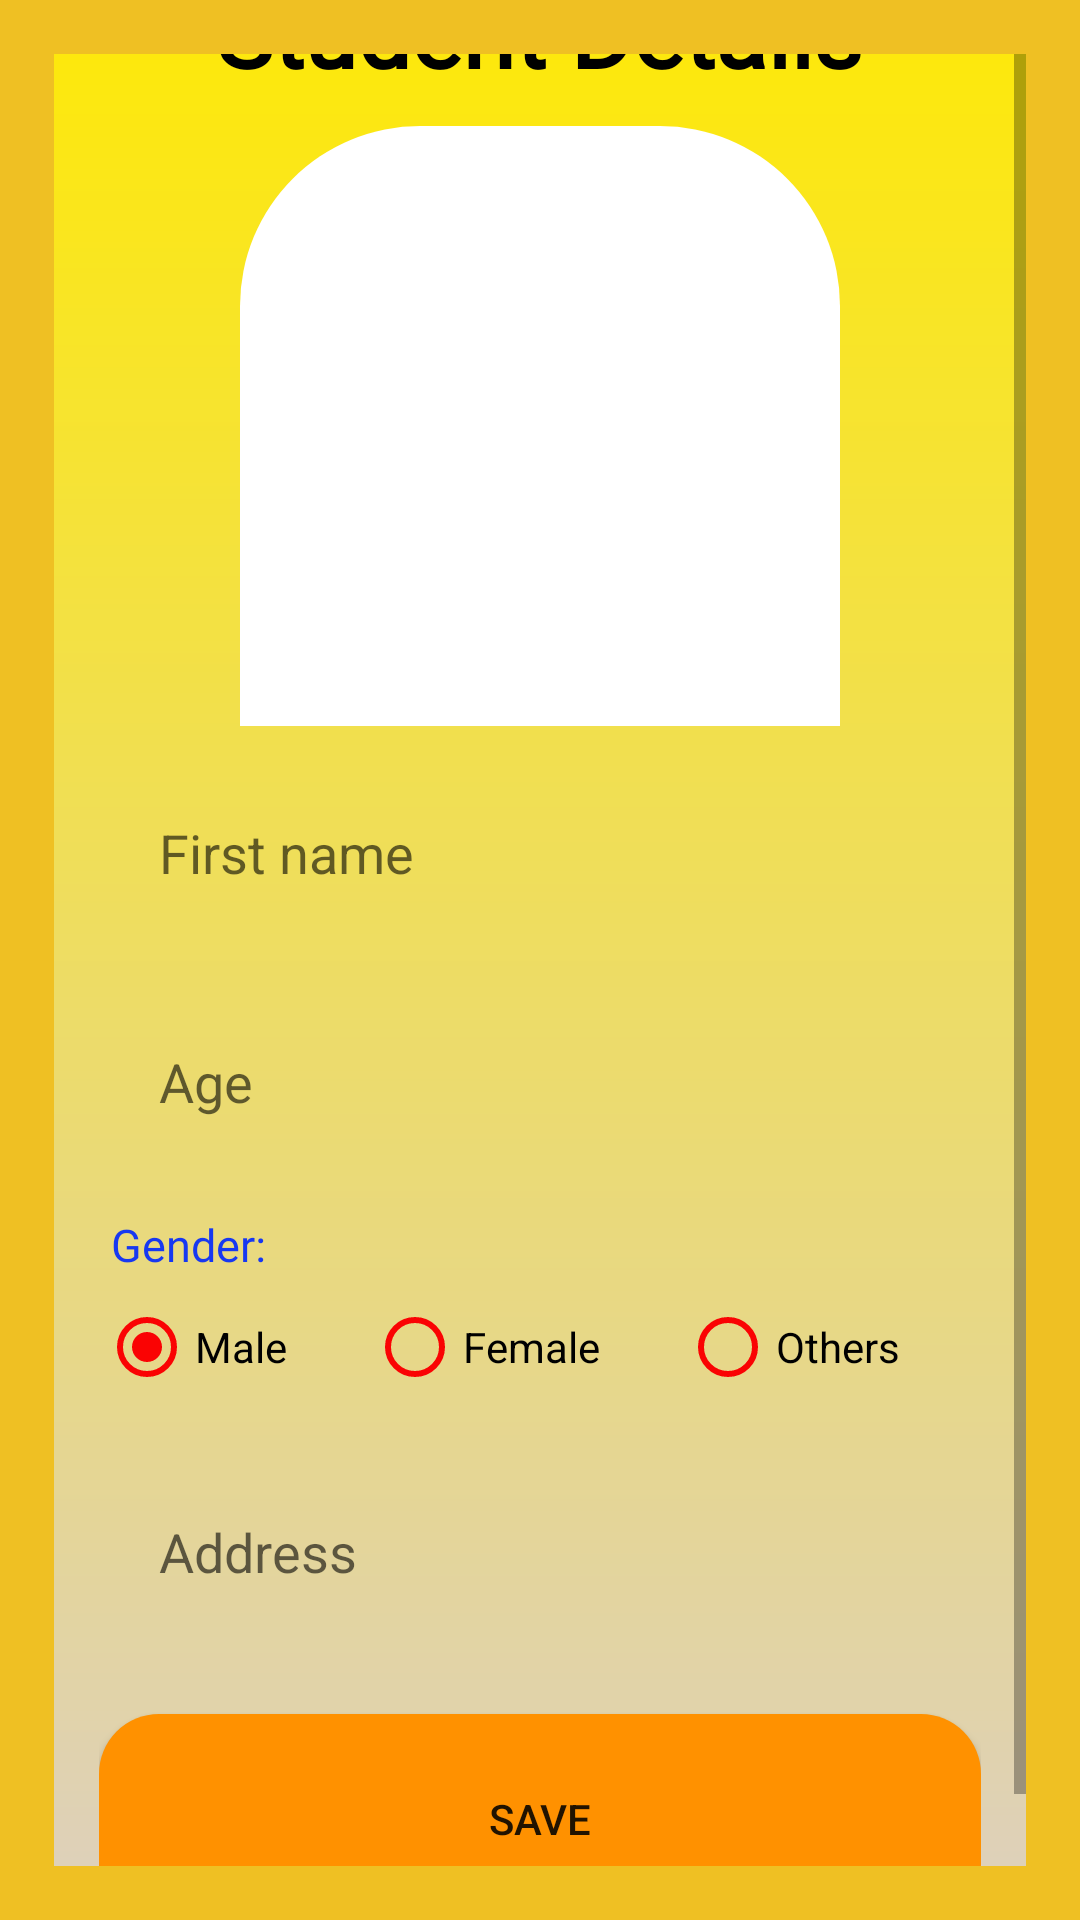

Android layout source for this screen:
<!-- AndroidManifest.xml: application theme Theme.DatabaseClass -->
<!-- res/layout/fragment_add_student.xml -->
<?xml version="1.0" encoding="utf-8"?>
<ScrollView
    xmlns:android="http://schemas.android.com/apk/res/android"
    xmlns:app="http://schemas.android.com/apk/res-auto"
    xmlns:tools="http://schemas.android.com/tools"
    android:layout_width="match_parent"
    android:background="#EFC023"
    android:padding="18dp"
    android:layout_height="match_parent"
   >


    <LinearLayout
        android:layout_width="match_parent"
        android:layout_height="match_parent"
        android:background="@drawable/bg_rect"
        android:layout_gravity="center"
        android:padding="15dp"
        android:orientation="vertical"
        >


        <TextView
            android:id="@+id/textView"
            android:layout_width="wrap_content"
            android:layout_height="wrap_content"
            android:fontFamily="@font/baloo"
            android:text="Student Details"
            android:textColor="@color/black"
            android:textSize="32sp"
            android:layout_gravity="center"
            android:textStyle="bold"
            />

        <ImageView
            android:id="@+id/ivImage"
            android:layout_width="200dp"
            android:layout_height="200dp"
            android:layout_gravity="center"
            android:src="@drawable/bg_background"
            android:layout_margin="10dp"
            />

        <com.google.android.material.textfield.TextInputEditText
            android:id="@+id/etFn"
            android:background="@drawable/bg_txt"
            android:layout_width="match_parent"
            android:layout_height="wrap_content"
            android:layout_marginBottom="12dp"
            android:hint="First name"
            android:inputType="text"
            android:padding="20dp" />




        <com.google.android.material.textfield.TextInputEditText
            android:id="@+id/etAge"

            android:layout_width="match_parent"
            android:layout_height="wrap_content"
            android:layout_marginBottom="12dp"
            android:background="@drawable/bg_txt"
            android:hint="Age"
            android:inputType="number"
            android:padding="20dp" />

        <TextView
            style="@style/textTheme"
            android:layout_width="match_parent"
            android:layout_height="wrap_content"
            android:layout_marginLeft="4dp"
            android:fontFamily="@font/baloo"
            android:text="Gender:"
            android:textColor="#1738F1"
            android:textSize="15sp"
            android:textStyle="normal" />

        <RadioGroup
            android:id="@+id/rgGroup"
            android:layout_width="match_parent"
            android:layout_height="wrap_content"
            android:layout_marginBottom="12dp"

            android:orientation="horizontal">

            <RadioButton
                android:id="@+id/rbMale"
                android:layout_width="wrap_content"
                android:layout_height="wrap_content"
                android:layout_weight="1"
                android:checked="true"
                android:text="Male"
                android:buttonTint="@color/red"
                android:textColor="@color/black" />

            <RadioButton
                android:id="@+id/rbFemale"
                android:layout_width="wrap_content"
                android:layout_height="wrap_content"
                android:layout_weight="1"
                android:text="Female"
                android:buttonTint="@color/red"
                android:textColor="@color/black" />

            <RadioButton
                android:id="@+id/rbOthers"
                android:layout_width="wrap_content"
                android:layout_height="wrap_content"
                android:layout_weight="1"
                android:text="Others"
                android:buttonTint="@color/red"
                android:textColor="@color/black" />

        </RadioGroup>

        <com.google.android.material.textfield.TextInputEditText
            android:id="@+id/etAddress"

            android:layout_width="match_parent"
            android:layout_height="wrap_content"
            android:layout_marginBottom="12dp"
            android:background="@drawable/bg_txt"
            android:hint="Address"
            android:inputType="text"
            android:padding="20dp" />



        <Button
            android:id="@+id/btnSave"
            android:elevation="10dp"
            android:layout_width="match_parent"
            android:layout_height="70dp"
            android:layout_marginTop="10dp"
            android:layout_marginBottom="10dp"
            android:background="@drawable/bg_button"
            android:text="Save" />




    </LinearLayout>


</ScrollView>
<!-- resources referenced by this layout -->
<resources>
  <color name="black">#FF000000</color>
  <color name="red">#FA0303</color>
  <!-- drawable bg_background (drawable) -->
  <?xml version="1.0" encoding="utf-8"?>
  <shape xmlns:android="http://schemas.android.com/apk/res/android"
      android:shape="rectangle"
      >
  
      <solid android:color="@color/white"/>
  
      <corners
          android:topRightRadius="60dp"
          android:topLeftRadius="60dp"/>
  
  </shape>
  <!-- drawable bg_button (drawable) -->
  <?xml version="1.0" encoding="utf-8"?>
  <shape xmlns:android="http://schemas.android.com/apk/res/android"
      >
  
      <solid android:color="#FF9100"/>
      <corners android:radius="20dp"/>
  
  </shape>
  <!-- drawable bg_rect (drawable) -->
  <?xml version="1.0" encoding="utf-8"?>
  <shape xmlns:android="http://schemas.android.com/apk/res/android"
      android:shape="rectangle"
      >
  
      <gradient
          android:startColor="#FFEA00"
          android:endColor="#DCCFC6"
          android:angle="-135"/>
  
      <corners
          android:radius="30dp"/>
  </shape>
  <style name="textTheme">
          <item name="android:fontFamily">@font/baloo</item>
          <item name="android:textColor">@color/white</item>
          <item name="android:textSize">18sp</item>
          <item name="android:textStyle">bold</item>
      </style>
  <style name="Theme.DatabaseClass" parent="Theme.MaterialComponents.DayNight.DarkActionBar">
          
          <item name="colorPrimary">@color/purple_500</item>
          <item name="colorPrimaryVariant">@color/purple_700</item>
          <item name="colorOnPrimary">@color/white</item>
          
          <item name="colorSecondary">@color/teal_200</item>
          <item name="colorSecondaryVariant">@color/teal_700</item>
          <item name="colorOnSecondary">@color/black</item>
          
          <item name="android:statusBarColor" tools:targetApi="l">?attr/colorPrimaryVariant</item>
          
      </style>
  <color name="white">#FFFFFFFF</color>
  <color name="purple_500">#FF6200EE</color>
  <color name="purple_700">#FF3700B3</color>
  <color name="teal_200">#FF03DAC5</color>
  <color name="teal_700">#FF018786</color>
</resources>
